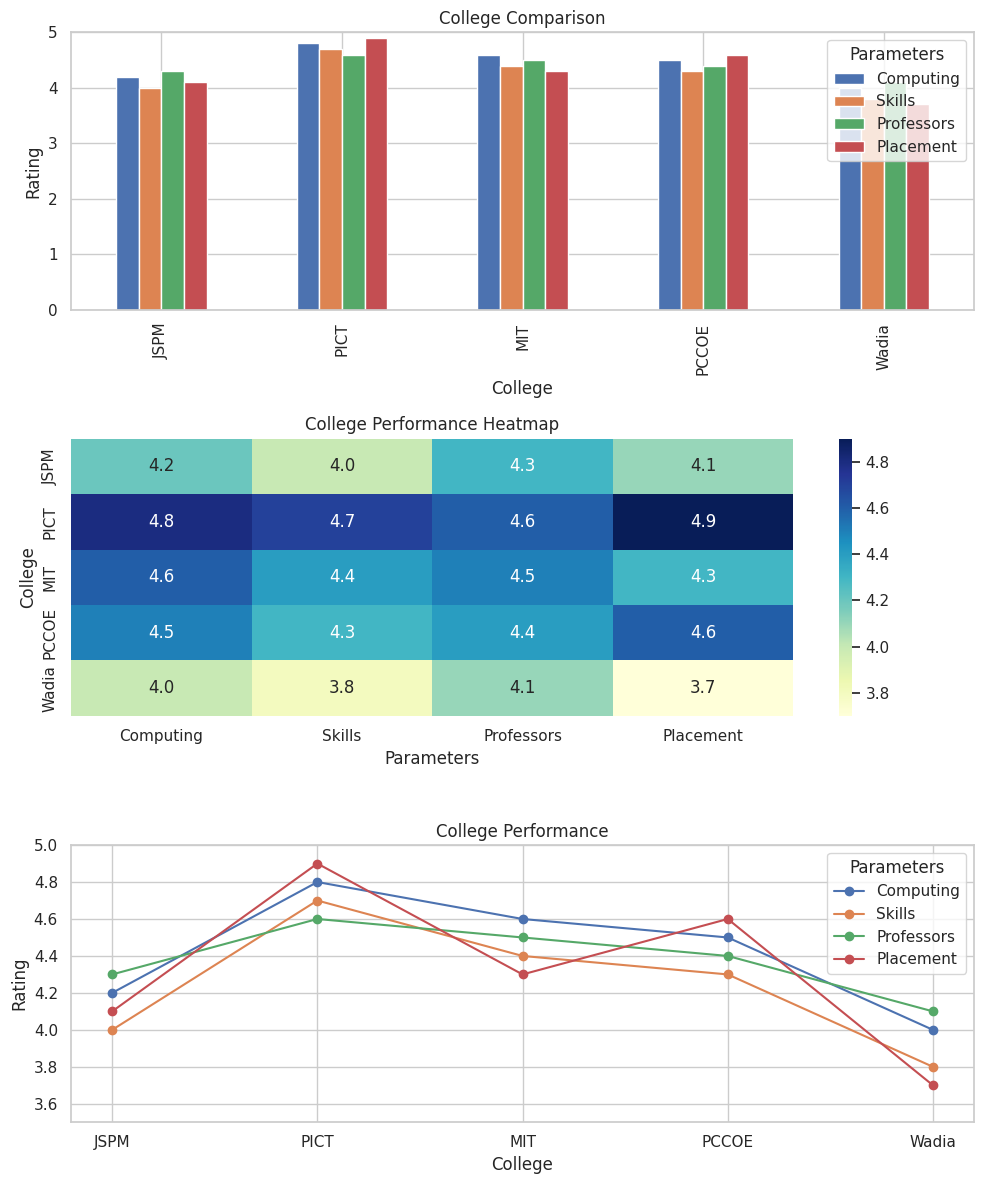

Source code (Python):
# -*- coding: utf-8 -*-
"""
Created on Mon Aug 24 17:26:56 2026

@author: Admin
"""


import pandas as pd
import matplotlib.pyplot as plt
import seaborn as sns


data = {
    "College": ["JSPM", "PICT", "MIT", "PCCOE", "Wadia"],
    "Computing": [4.2, 4.8, 4.6, 4.5, 4.0],
    "Skills": [4.0, 4.7, 4.4, 4.3, 3.8],
    "Professors": [4.3, 4.6, 4.5, 4.4, 4.1],
    "Placement": [4.1, 4.9, 4.3, 4.6, 3.7]
}


df = pd.DataFrame(data)


sns.set_theme(style="whitegrid")


plt.figure(figsize=(10, 12))


plt.subplot(3, 1, 1)

df.plot(
    x="College",
    kind="bar",
    ax=plt.gca()
)

plt.title("College Comparison")
plt.xlabel("College")
plt.ylabel("Rating")
plt.ylim(0, 5)
plt.legend(title="Parameters")


plt.subplot(3, 1, 2)

sns.heatmap(
    df.set_index("College"),
    annot=True,
    cmap="YlGnBu",
    fmt=".1f"
)

plt.title("College Performance Heatmap")
plt.xlabel("Parameters")
plt.ylabel("College")


plt.subplot(3, 1, 3)

for column in df.columns[1:]:
    plt.plot(
        df["College"],
        df[column],
        marker="o",
        label=column
    )

plt.title("College Performance")
plt.xlabel("College")
plt.ylabel("Rating")
plt.ylim(3.5, 5)
plt.legend(title="Parameters")


plt.tight_layout()


plt.show()
